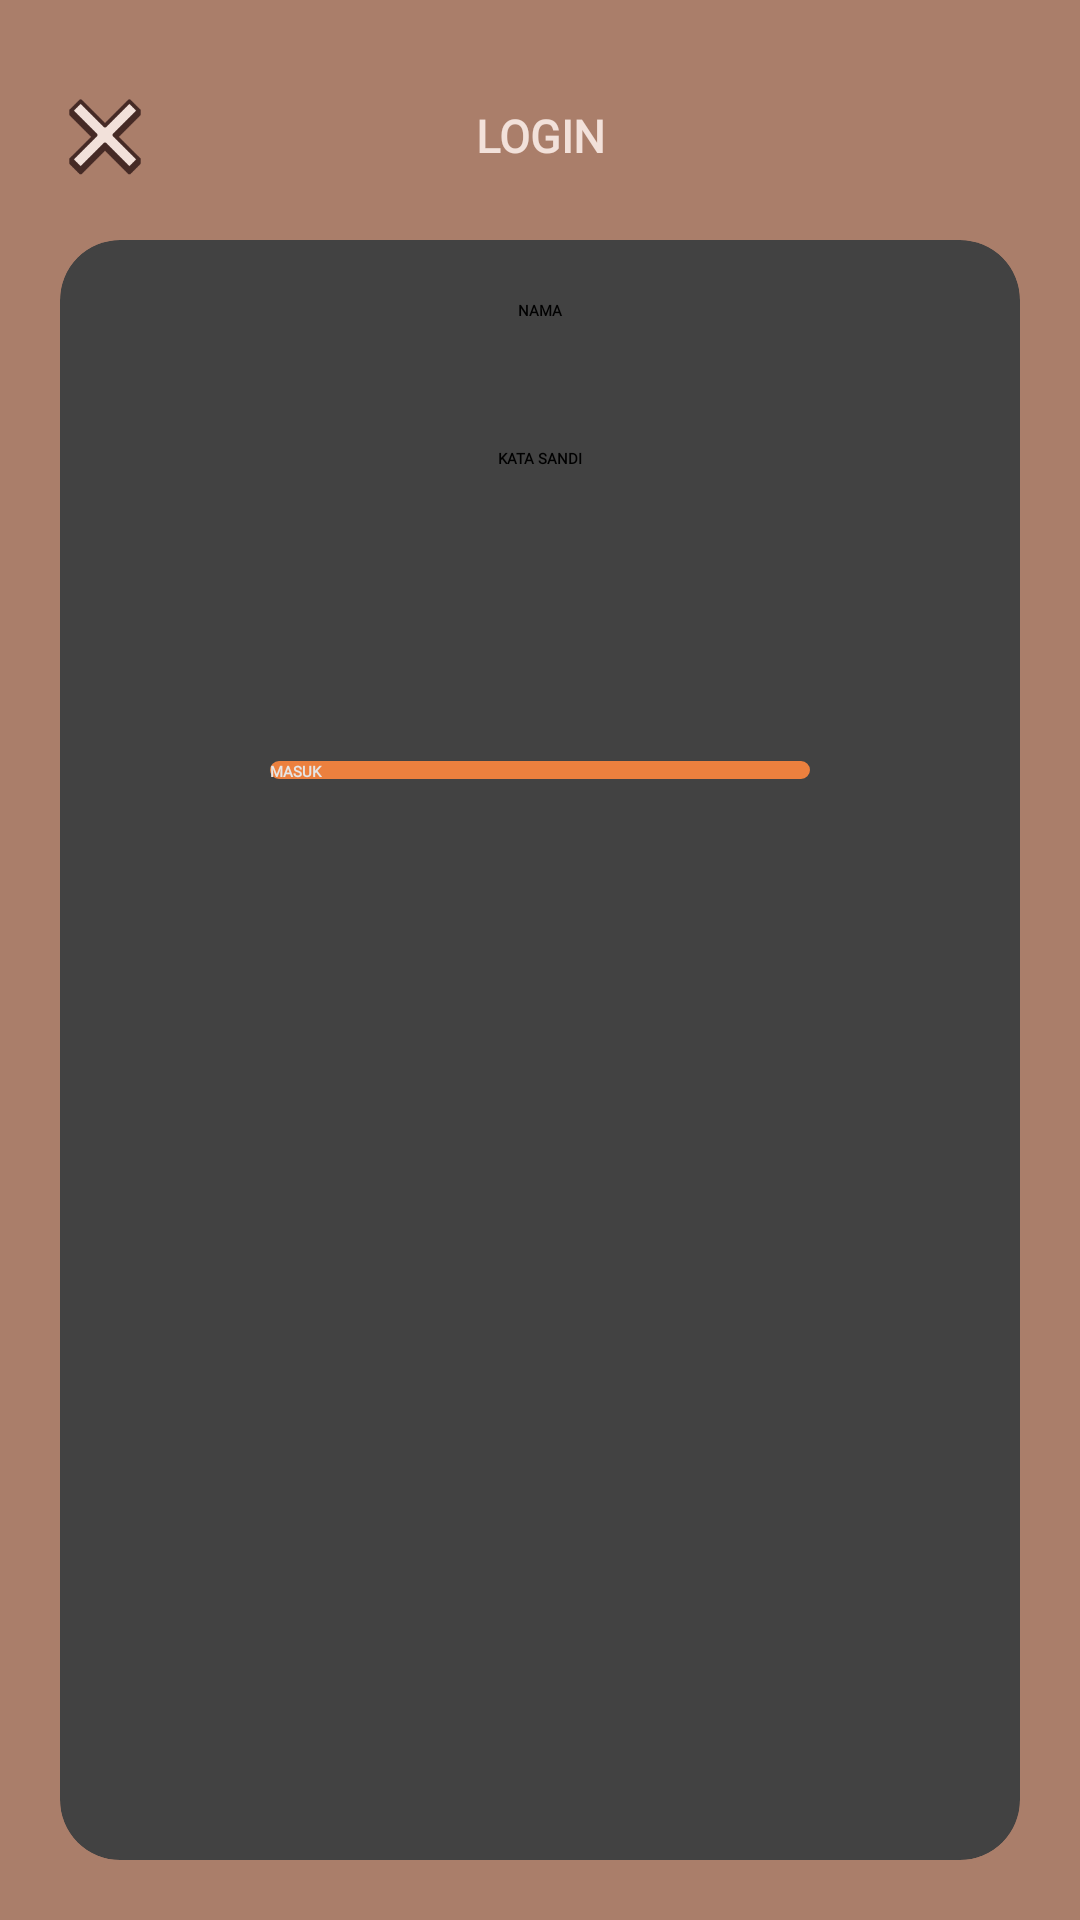

This screen was rendered from an Android layout file. Write that file and the resources it references.
<!-- AndroidManifest.xml: application theme Theme.PintarBiologi -->
<!-- res/layout/activity_login.xml -->
<?xml version="1.0" encoding="utf-8"?>
<androidx.constraintlayout.widget.ConstraintLayout xmlns:android="http://schemas.android.com/apk/res/android"
    xmlns:app="http://schemas.android.com/apk/res-auto"
    xmlns:tools="http://schemas.android.com/tools"
    android:layout_width="match_parent"
    android:layout_height="match_parent"
    android:background="@color/brown_light"
    tools:context=".activity.LoginActivity"
    tools:ignore="HardcodedText, ContentDescription">
    <TextView
        android:layout_width="wrap_content"
        android:layout_height="wrap_content"
        android:fontFamily="@font/montserrat"
        android:textColor="@color/white"
        android:textStyle="bold"
        android:textSize="15sp"
        android:text="LOGIN"
        app:layout_constraintTop_toTopOf="@id/button_close"
        app:layout_constraintBottom_toBottomOf="@id/button_close"
        app:layout_constraintStart_toStartOf="parent"
        app:layout_constraintEnd_toEndOf="parent"/>
    <ImageView
        android:id="@+id/button_close"
        android:layout_width="30dp"
        android:layout_height="30dp"
        android:layout_marginTop="30dp"
        android:layout_marginStart="20dp"
        android:adjustViewBounds="true"
        android:src="@drawable/button_close"
        app:layout_constraintTop_toTopOf="parent"
        app:layout_constraintStart_toStartOf="parent"/>
    <androidx.cardview.widget.CardView
        android:layout_width="match_parent"
        android:layout_height="0dp"
        android:layout_margin="20dp"
        app:cardCornerRadius="20dp"
        app:layout_constraintTop_toBottomOf="@id/button_close"
        app:layout_constraintBottom_toBottomOf="parent">
        <ScrollView
            android:layout_width="match_parent"
            android:layout_height="wrap_content"
            android:padding="20dp">
            <LinearLayout
                android:layout_width="match_parent"
                android:layout_height="wrap_content"
                android:orientation="vertical"
                tools:ignore="Autofill, LabelFor, TextFields">
                <TextView
                    android:layout_width="match_parent"
                    android:layout_height="wrap_content"
                    android:fontFamily="@font/montserrat"
                    android:textAlignment="center"
                    android:textAllCaps="true"
                    android:textStyle="bold"
                    android:text="NAMA"/>
                <EditText
                    android:id="@+id/et_idname"
                    android:layout_width="match_parent"
                    android:layout_height="wrap_content"
                    android:layout_marginTop="-2dp"
                    android:fontFamily="@font/montserrat"
                    android:textAlignment="center"
                    android:textSize="14sp"/>
                <TextView
                    android:layout_width="match_parent"
                    android:layout_height="wrap_content"
                    android:layout_marginTop="25dp"
                    android:fontFamily="@font/montserrat"
                    android:textAlignment="center"
                    android:textAllCaps="true"
                    android:textStyle="bold"
                    android:text="KATA SANDI"/>
                <EditText
                    android:id="@+id/et_password"
                    android:layout_width="match_parent"
                    android:layout_height="wrap_content"
                    android:layout_marginTop="-2dp"
                    android:fontFamily="@font/montserrat"
                    android:inputType="textPassword"
                    android:textAlignment="center"
                    android:textSize="14sp"/>
                <androidx.appcompat.widget.AppCompatButton
                    android:id="@+id/button_login"
                    android:layout_width="match_parent"
                    android:layout_height="wrap_content"
                    android:layout_marginTop="80dp"
                    android:layout_marginStart="50dp"
                    android:layout_marginEnd="50dp"
                    android:backgroundTint="@color/orange"
                    android:background="@drawable/bar_search"
                    android:fontFamily="@font/montserrat"
                    android:textColor="@color/white_light"
                    android:textStyle="bold"
                    android:text="MASUK"/>
            </LinearLayout>
        </ScrollView>
    </androidx.cardview.widget.CardView>
</androidx.constraintlayout.widget.ConstraintLayout>
<!-- resources referenced by this layout -->
<resources>
  <color name="brown_light">#AA7E6A</color>
  <color name="orange">#EC803E</color>
  <color name="white">#F2E1DA</color>
  <color name="white_light">#E6E6E6</color>
  <!-- drawable bar_search (drawable) -->
  <?xml version="1.0" encoding="utf-8"?>
  <shape xmlns:android="http://schemas.android.com/apk/res/android">
      <corners android:radius="20dp"/>
      <padding android:bottom="-1dp"/>
      <solid android:color="@color/white_light"/>
      <stroke
          android:color="@color/black_light"
          android:width="1dp"/>
  </shape>
  <!-- drawable button_close: png bitmap (drawable, 1463 bytes) -->
  <style name="Theme.PintarBiologi" parent="Theme.MaterialComponents.DayNight.NoActionBar">
          
          <item name="colorPrimary">@color/brown</item>
          <item name="colorPrimaryVariant">@color/brown_light</item>
          <item name="colorOnPrimary">@color/white</item>
          
          <item name="colorSecondary">@color/brown</item>
          <item name="colorSecondaryVariant">@color/brown</item>
          <item name="colorOnSecondary">@color/black</item>
          
          <item name="android:statusBarColor" tools:targetApi="l">?attr/colorPrimaryVariant</item>
          
      </style>
  <color name="black_light">#5C5C5C</color>
  <color name="brown">#775042</color>
  <color name="black">#2b2b2b</color>
</resources>
